The GitHub repository jacobgale21/finalCAIProject contains a labelled image folder "finalCAIProject" with 12 categories: backpack, book, calculator, chair, clock, desk, keychain, laptop, paper, pen, phone, water bottle. Examples follow, each with its label.

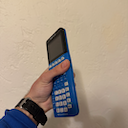
Label: calculator

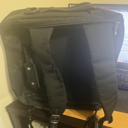
Label: backpack

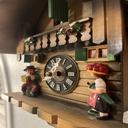
Label: clock

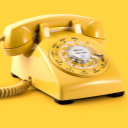
Label: phone

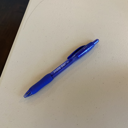
Label: pen

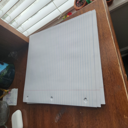
Label: paper
